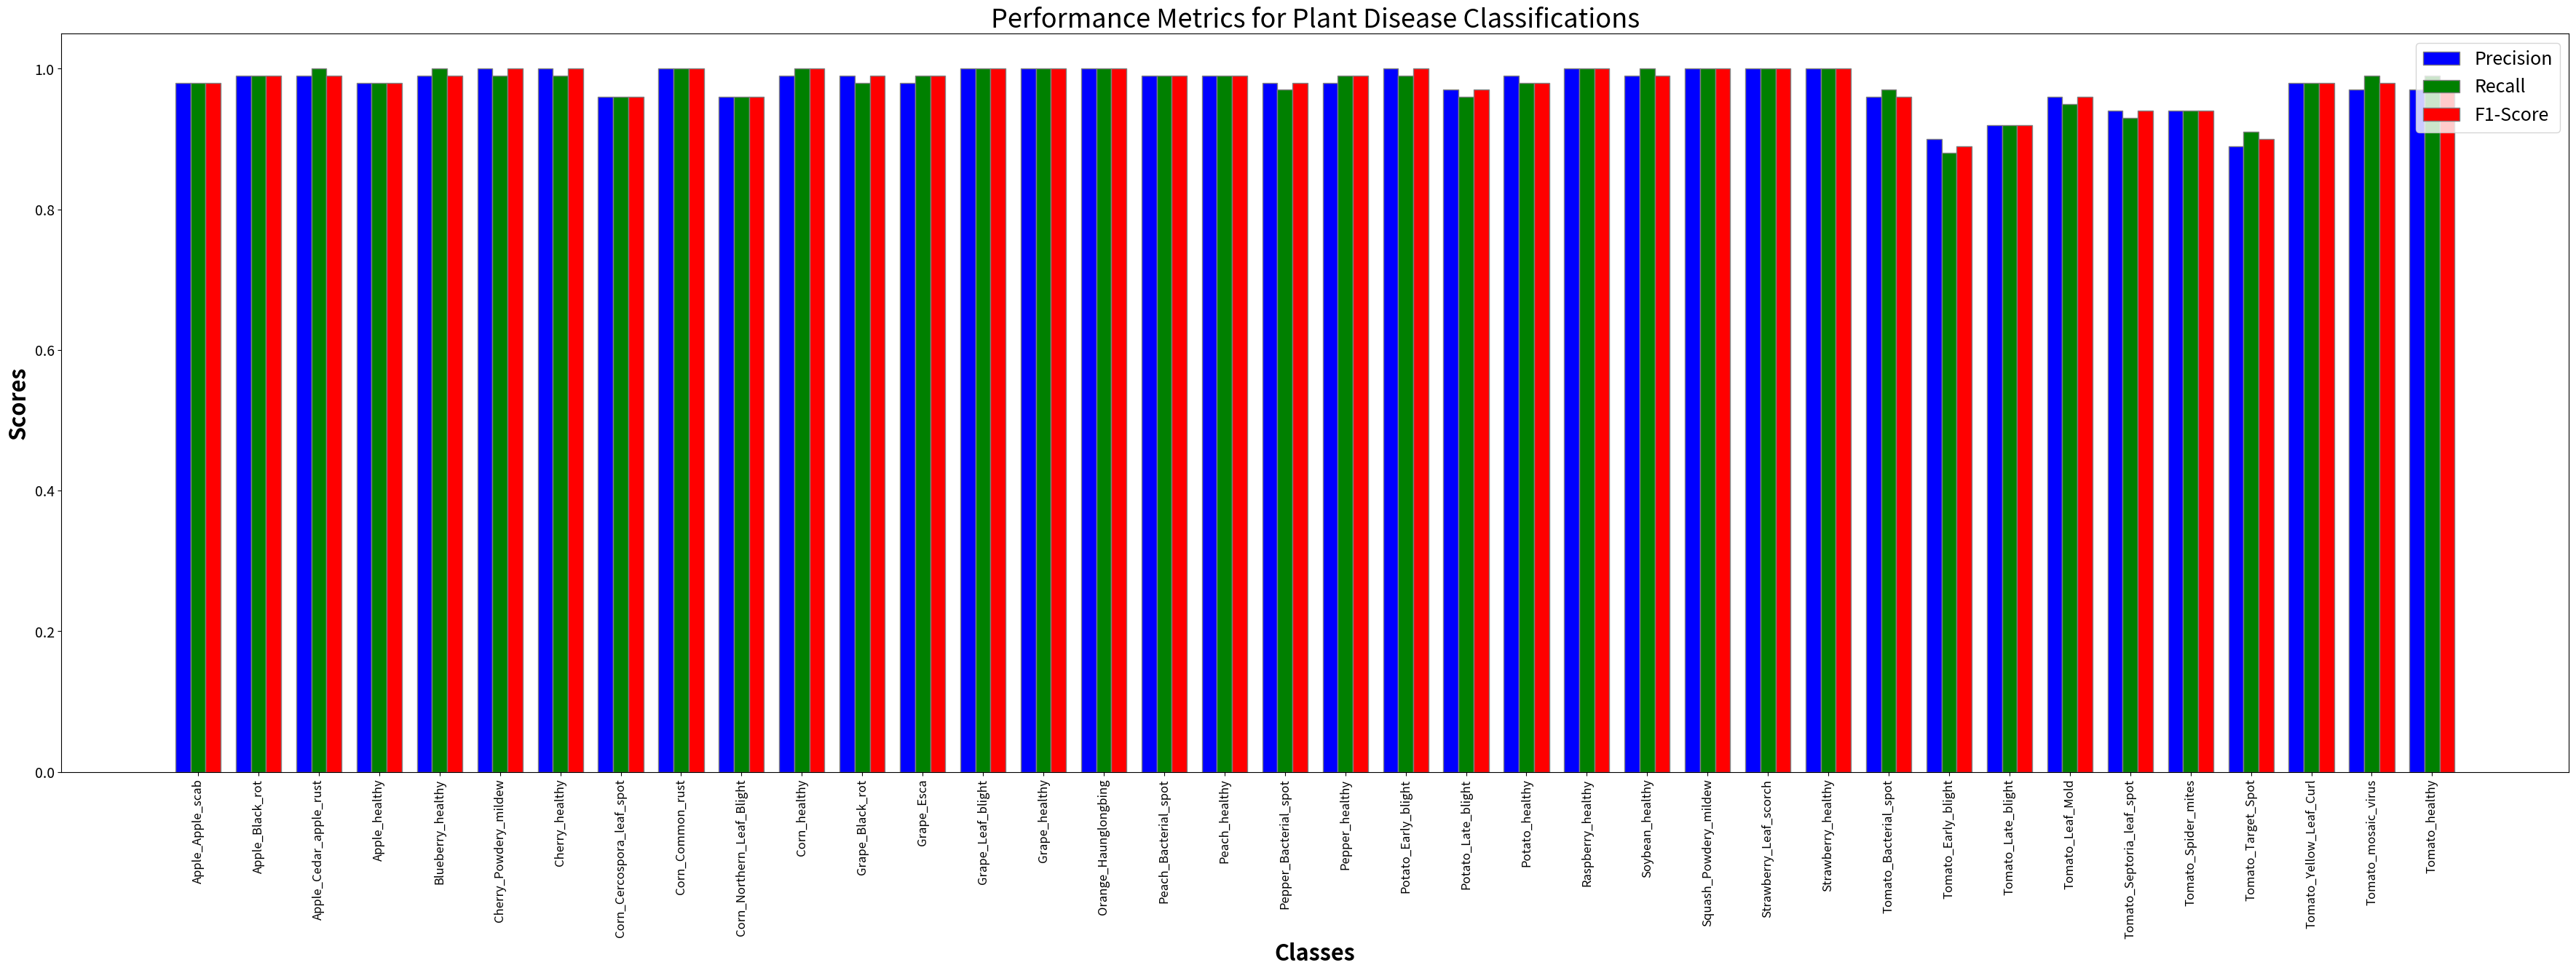

Write Python code to recreate this figure.
import matplotlib.pyplot as plt
import numpy as np

# List of all classes from the plant disease dataset (38 classes)
classes = [
    'Apple_Apple_scab', 'Apple_Black_rot', 'Apple_Cedar_apple_rust', 'Apple_healthy',
    'Blueberry_healthy', 'Cherry_Powdery_mildew', 'Cherry_healthy',
    'Corn_Cercospora_leaf_spot', 'Corn_Common_rust', 'Corn_Northern_Leaf_Blight', 'Corn_healthy',
    'Grape_Black_rot', 'Grape_Esca', 'Grape_Leaf_blight', 'Grape_healthy',
    'Orange_Haunglongbing', 'Peach_Bacterial_spot', 'Peach_healthy',
    'Pepper_Bacterial_spot', 'Pepper_healthy', 'Potato_Early_blight', 'Potato_Late_blight',
    'Potato_healthy', 'Raspberry_healthy', 'Soybean_healthy', 'Squash_Powdery_mildew',
    'Strawberry_Leaf_scorch', 'Strawberry_healthy', 'Tomato_Bacterial_spot',
    'Tomato_Early_blight', 'Tomato_Late_blight', 'Tomato_Leaf_Mold',
    'Tomato_Septoria_leaf_spot', 'Tomato_Spider_mites', 'Tomato_Target_Spot',
    'Tomato_Yellow_Leaf_Curl', 'Tomato_mosaic_virus', 'Tomato_healthy'
]

# Precision, Recall, and F1-Score for each class
precision = [
    0.98, 0.99, 0.99, 0.98, 0.99, 1.00, 1.00, 0.96, 1.00, 0.96, 0.99,
    0.99, 0.98, 1.00, 1.00, 1.00, 0.99, 0.99, 0.98, 0.98, 1.00, 0.97,
    0.99, 1.00, 0.99, 1.00, 1.00, 1.00, 0.96, 0.90, 0.92, 0.96,
    0.94, 0.94, 0.89, 0.98, 0.97, 0.97
]
recall = [
    0.98, 0.99, 1.00, 0.98, 1.00, 0.99, 0.99, 0.96, 1.00, 0.96, 1.00,
    0.98, 0.99, 1.00, 1.00, 1.00, 0.99, 0.99, 0.97, 0.99, 0.99, 0.96,
    0.98, 1.00, 1.00, 1.00, 1.00, 1.00, 0.97, 0.88, 0.92, 0.95,
    0.93, 0.94, 0.91, 0.98, 0.99, 0.99
]
f1_score = [
    0.98, 0.99, 0.99, 0.98, 0.99, 1.00, 1.00, 0.96, 1.00, 0.96, 1.00,
    0.99, 0.99, 1.00, 1.00, 1.00, 0.99, 0.99, 0.98, 0.99, 1.00, 0.97,
    0.98, 1.00, 0.99, 1.00, 1.00, 1.00, 0.96, 0.89, 0.92, 0.96,
    0.94, 0.94, 0.90, 0.98, 0.98, 0.98
]

# Set bar width and positions
bar_width = 0.25
r1 = np.arange(len(classes))
r2 = [x + bar_width for x in r1]
r3 = [x + bar_width for x in r2]

# Create plot
plt.figure(figsize=(36, 14), dpi=600)
plt.bar(r1, precision, color='b', width=bar_width, edgecolor='grey', label='Precision')
plt.bar(r2, recall, color='g', width=bar_width, edgecolor='grey', label='Recall')
plt.bar(r3, f1_score, color='r', width=bar_width, edgecolor='grey', label='F1-Score')

# Labels and Title with larger font sizes
plt.xlabel('Classes', fontweight='bold', fontsize=22)
plt.ylabel('Scores', fontweight='bold', fontsize=22)
plt.title('Performance Metrics for Plant Disease Classifications', fontsize=26)

# Tick label font sizes
plt.xticks([r + bar_width for r in range(len(classes))], classes, rotation=90, ha='center', fontsize=12)
plt.yticks(fontsize=14)

# Legend
plt.legend(fontsize=18)

# Layout
plt.tight_layout(pad=3)

# Save high-res image
# Save high-res SVG image
output_path = "plant_disease_metrics_plot_largefont.svg"
plt.savefig(output_path, format='svg', bbox_inches='tight', pad_inches=0.5)
print("Saved to:", output_path)

